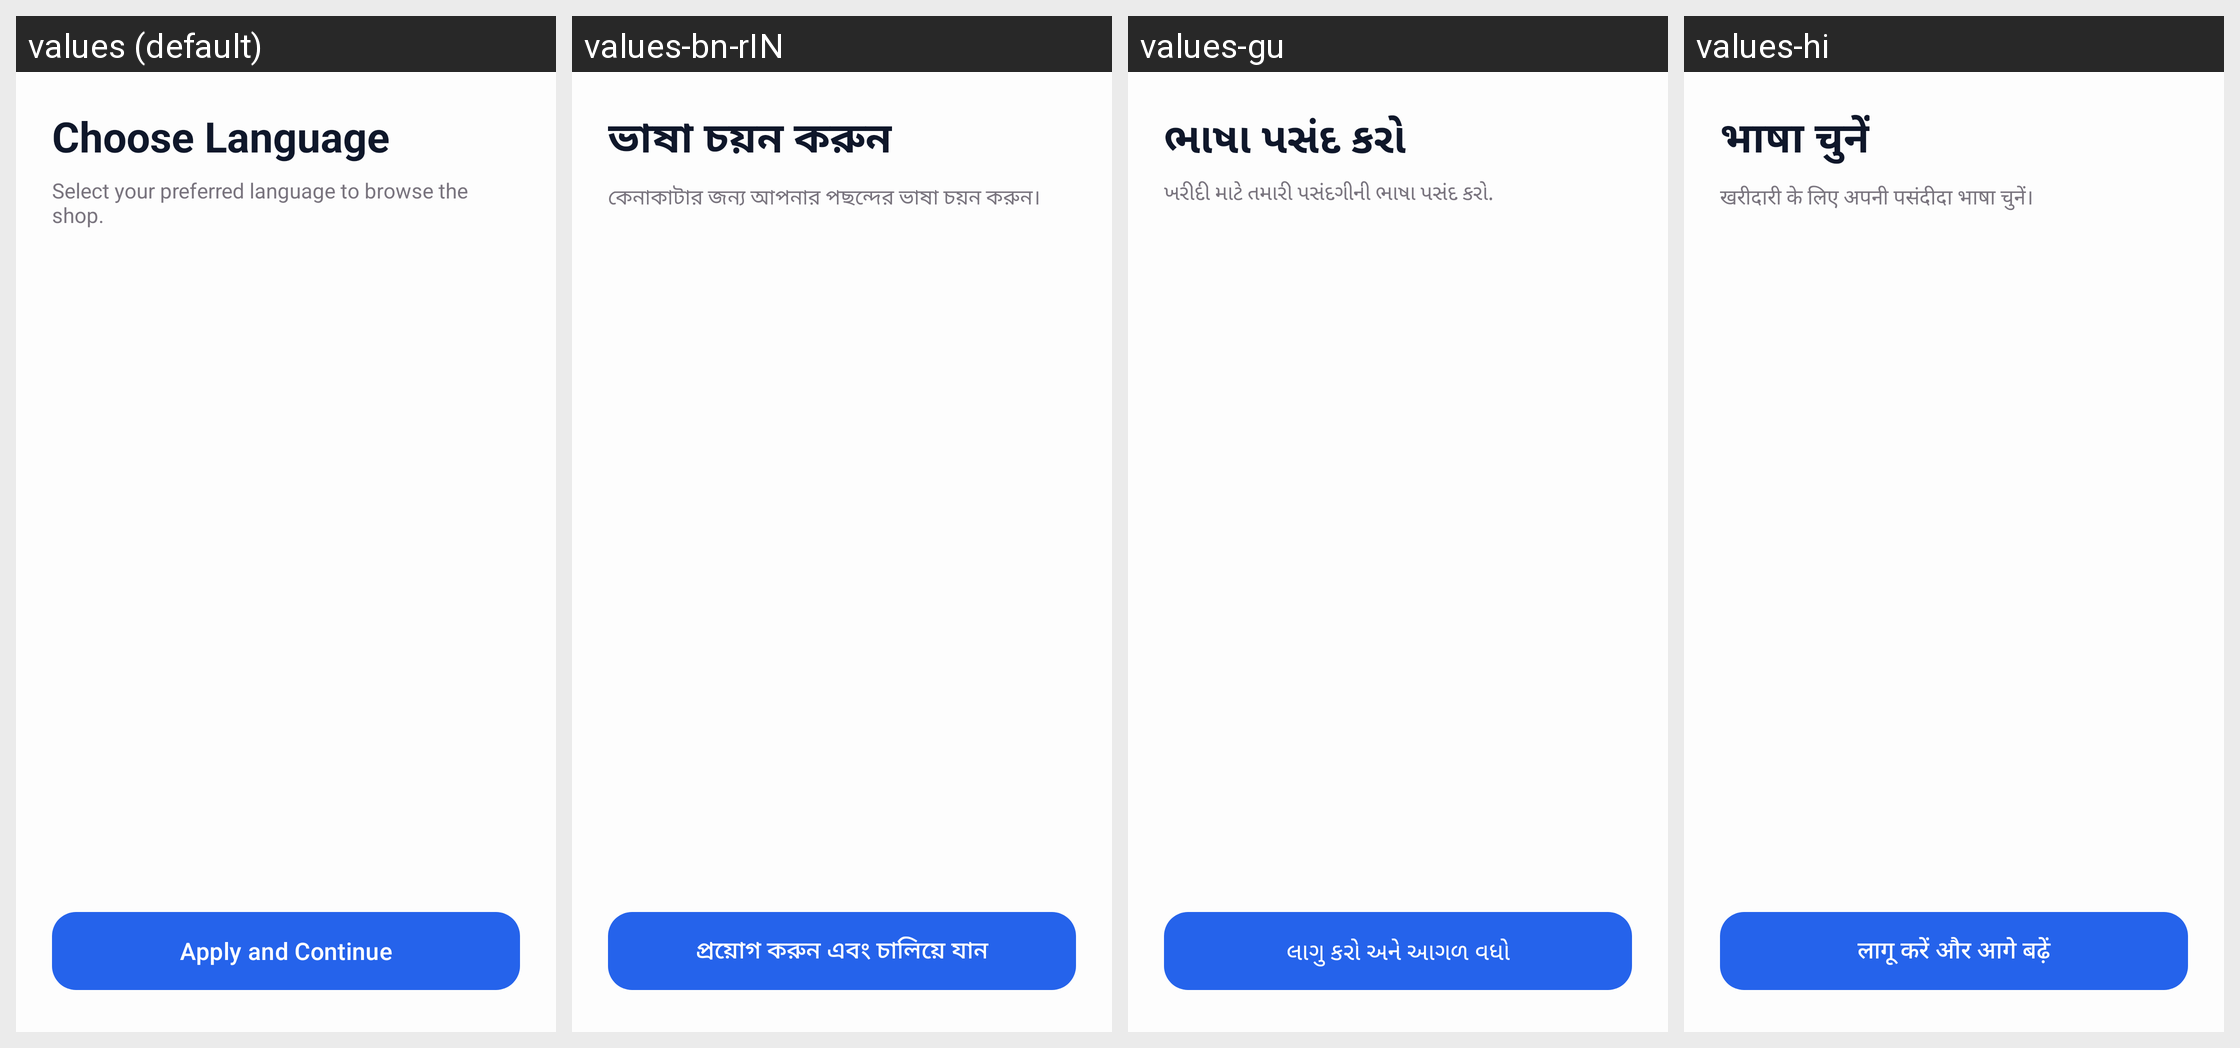

The Android screen above is rendered under several locales of the same app. Produce the string resources it draws, with the default and per-locale values.
Android screen res/layout/activity_select_lang.xml rendered under 4 locales, left to right: values (default), values-bn-rIN, values-gu, values-hi. Device: Nexus 5 (rendered at 1080×1920; each locale shown at half size, 540×960, under a caption strip naming it); theme Theme.VaruShop.
Strings drawn on this screen, with the default value and each locale's value (text and hints the layout hard-codes, and strings that could not be matched under every locale, appear in the picture but are not listed):

choose_language
  values: Choose Language
  values-bn-rIN: ভাষা চয়ন করুন
  values-gu: ભાષા પસંદ કરો
  values-hi: भाषा चुनें

select_lang_desc
  values: Select your preferred language to browse the shop.
  values-bn-rIN: কেনাকাটার জন্য আপনার পছন্দের ভাষা চয়ন করুন।
  values-gu: ખરીદી માટે તમારી પસંદગીની ભાષા પસંદ કરો.
  values-hi: खरीदारी के लिए अपनी पसंदीदा भाषा चुनें।

btn_apply
  values: Apply and Continue
  values-bn-rIN: প্রয়োগ করুন এবং চালিয়ে যান
  values-gu: લાગુ કરો અને આગળ વધો
  values-hi: लागू करें और आगे बढ़ें
